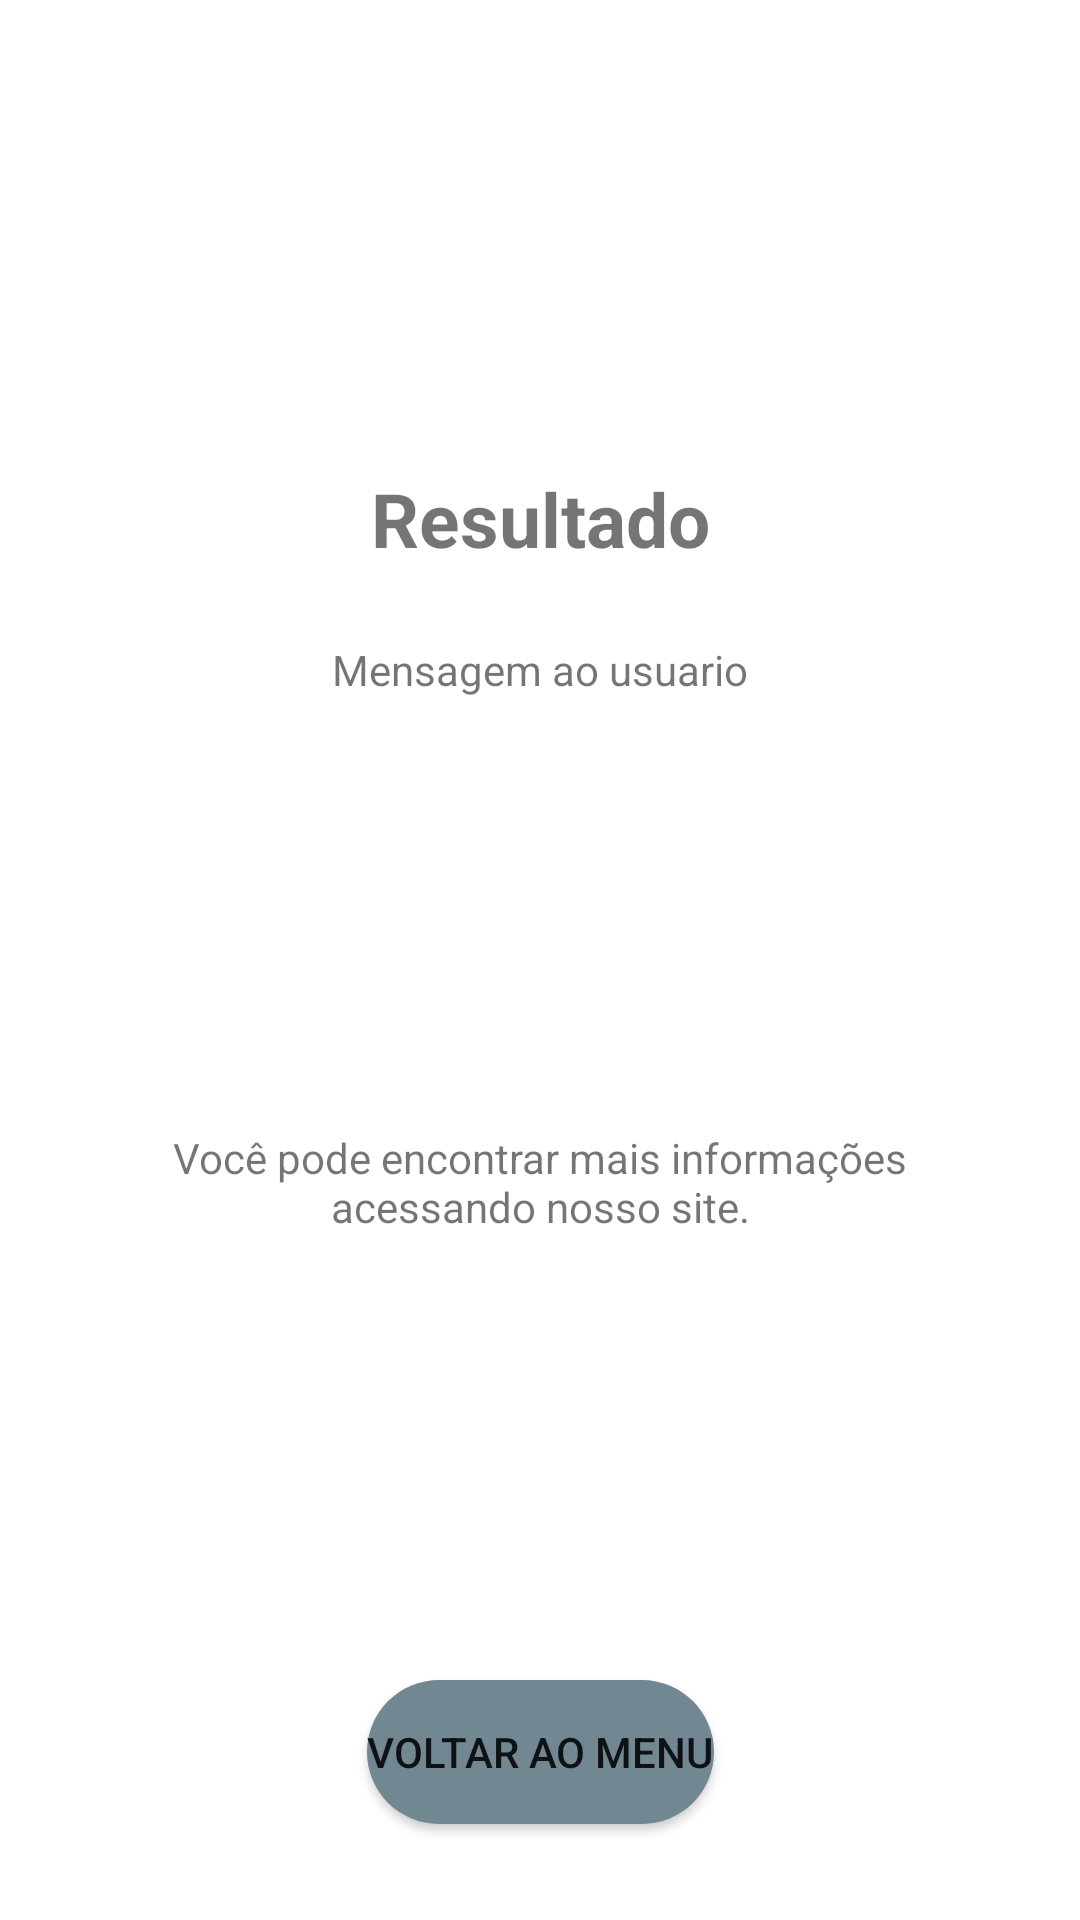

Reconstruct the res/layout file that produces this screen, plus the resources it refers to.
<!-- AndroidManifest.xml: application theme Theme.AppCompanyPets -->
<!-- res/layout/fragment_compra4.xml -->
<?xml version="1.0" encoding="utf-8"?>
<androidx.constraintlayout.widget.ConstraintLayout xmlns:android="http://schemas.android.com/apk/res/android"
    xmlns:app="http://schemas.android.com/apk/res-auto"
    xmlns:tools="http://schemas.android.com/tools"
    android:layout_width="match_parent"
    android:layout_height="match_parent"
    tools:context=".Fragments.compra.CompraFragment4">

    <ImageView
        android:id="@+id/imageViewErroOuSucesso"
        android:layout_width="100dp"
        android:layout_height="100dp"
        android:layout_marginTop="32dp"
        app:layout_constraintEnd_toEndOf="parent"
        app:layout_constraintStart_toStartOf="parent"
        app:layout_constraintTop_toTopOf="parent" />

    <TextView
        android:id="@+id/textViewMensagem"
        android:layout_width="wrap_content"
        android:layout_height="wrap_content"
        android:layout_marginTop="24dp"
        android:text="Mensagem ao usuario"
        android:textAlignment="center"
        app:layout_constraintEnd_toEndOf="parent"
        app:layout_constraintStart_toStartOf="parent"
        app:layout_constraintTop_toBottomOf="@+id/textViewResultado" />

    <TextView
        android:id="@+id/textViewResultado"
        android:layout_width="wrap_content"
        android:layout_height="wrap_content"
        android:layout_marginTop="24dp"
        android:text="Resultado"
        android:textAlignment="center"
        android:textSize="25dp"
        android:textStyle="bold"
        app:layout_constraintEnd_toEndOf="parent"
        app:layout_constraintStart_toStartOf="parent"
        app:layout_constraintTop_toBottomOf="@+id/imageViewErroOuSucesso" />

    <Button
        android:id="@+id/buttonCompraFinalizada"
        android:layout_width="wrap_content"
        android:layout_height="wrap_content"
        android:layout_marginBottom="32dp"
        android:background="@drawable/button_custom"
        android:text="Voltar ao menu"
        app:layout_constraintBottom_toBottomOf="parent"
        app:layout_constraintEnd_toEndOf="parent"
        app:layout_constraintStart_toStartOf="parent" />

    <TextView
        android:id="@+id/textView2"
        android:layout_width="250dp"
        android:layout_height="40dp"
        android:text="Você pode encontrar mais informações acessando nosso site."
        android:textAlignment="center"
        app:layout_constraintBottom_toTopOf="@+id/buttonCompraFinalizada"
        app:layout_constraintEnd_toEndOf="parent"
        app:layout_constraintStart_toStartOf="parent"
        app:layout_constraintTop_toBottomOf="@+id/textViewMensagem" />

</androidx.constraintlayout.widget.ConstraintLayout>
<!-- resources referenced by this layout -->
<resources>
  <!-- drawable button_custom (drawable) -->
  <?xml version="1.0" encoding="utf-8"?>
  <selector xmlns:android="http://schemas.android.com/apk/res/android">
      <item>
          <shape android:shape="rectangle">
              <solid android:color="@color/p_light"/>
              <corners android:radius="999dp"/>
          </shape>
      </item>
  </selector>
  <style name="Theme.AppCompanyPets" parent="Theme.MaterialComponents.DayNight.DarkActionBar">
          
          <item name="colorPrimary">@color/primary</item>
          <item name="colorPrimaryVariant">@color/p_dark</item>
          <item name="colorOnPrimary">@color/white</item>
          
          <item name="colorSecondary">@color/secondary</item>
          <item name="colorSecondaryVariant">@color/s_dark</item>
          <item name="colorOnSecondary">@color/black</item>
          
          <item name="android:statusBarColor" tools:targetApi="l">?attr/colorPrimaryVariant</item>
          
      </style>
  <color name="p_light">#718792</color>
  <color name="primary">#455a64</color>
  <color name="p_dark">#1c313a</color>
  <color name="white">#FFFFFFFF</color>
  <color name="secondary">#90a4ae</color>
  <color name="s_dark">#62757f</color>
  <color name="black">#FF000000</color>
</resources>
